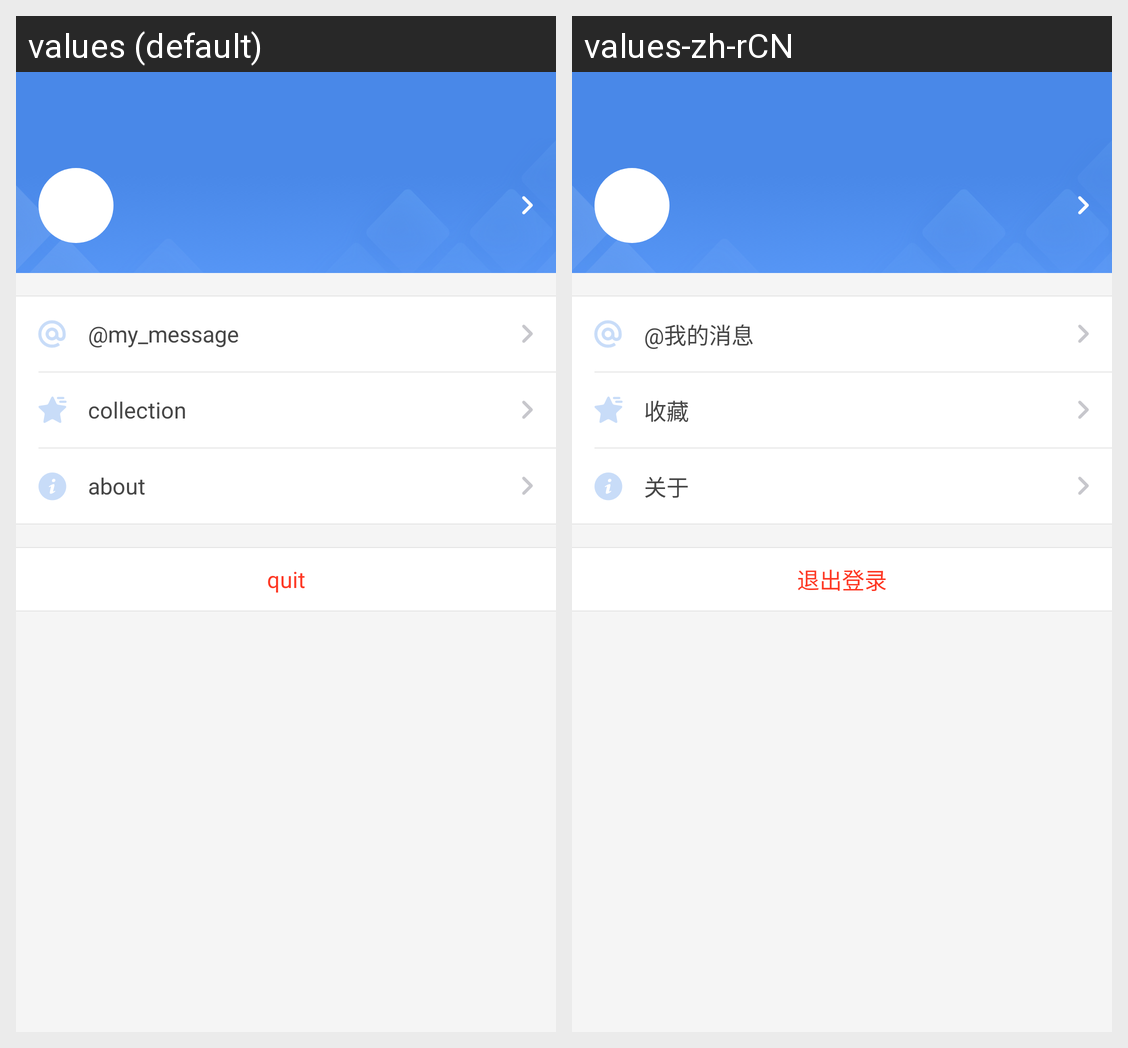

The same Android screen rendered under two of its app's locales, left to right. List the strings drawn on it with the default value and each locale's translation.
Android screen res/layout/fragment_mine.xml rendered under 2 locales, left to right: values (default), values-zh-rCN. Device: Nexus 5 (rendered at 1080×1920; each locale shown at half size, 540×960, under a caption strip naming it); theme AppTheme.
Strings drawn on this screen, with the default value and each locale's value (text and hints the layout hard-codes, and strings that could not be matched under every locale, appear in the picture but are not listed):

message_at_me
  values: @my_message
  values-zh-rCN: @我的消息

collect
  values: collection
  values-zh-rCN: 收藏

about
  values: about
  values-zh-rCN: 关于

logout
  values: quit
  values-zh-rCN: 退出登录
